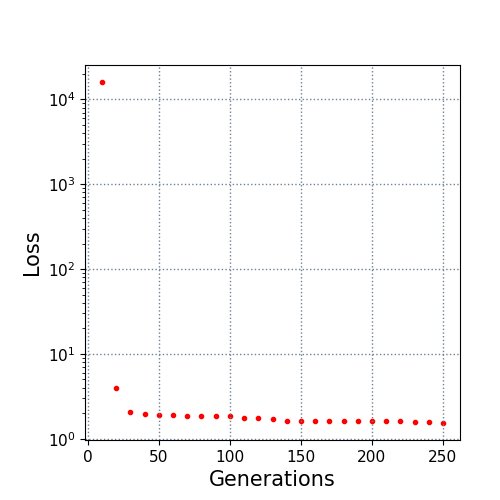

Source data for this figure (header and first rows):
10.0, 16024.113493
20.0, 3.904
30.0, 2.072
40.0, 1.979
50.0, 1.915
60.0, 1.878
70.0, 1.848
80.0, 1.831
90.0, 1.831
100.0, 1.826
110.0, 1.752
120.0, 1.735
130.0, 1.683
140.0, 1.634
150.0, 1.634
160.0, 1.634
170.0, 1.634
180.0, 1.621
190.0, 1.621
200.0, 1.621
210.0, 1.621
220.0, 1.595
230.0, 1.557
240.0, 1.557
250.0, 1.531
